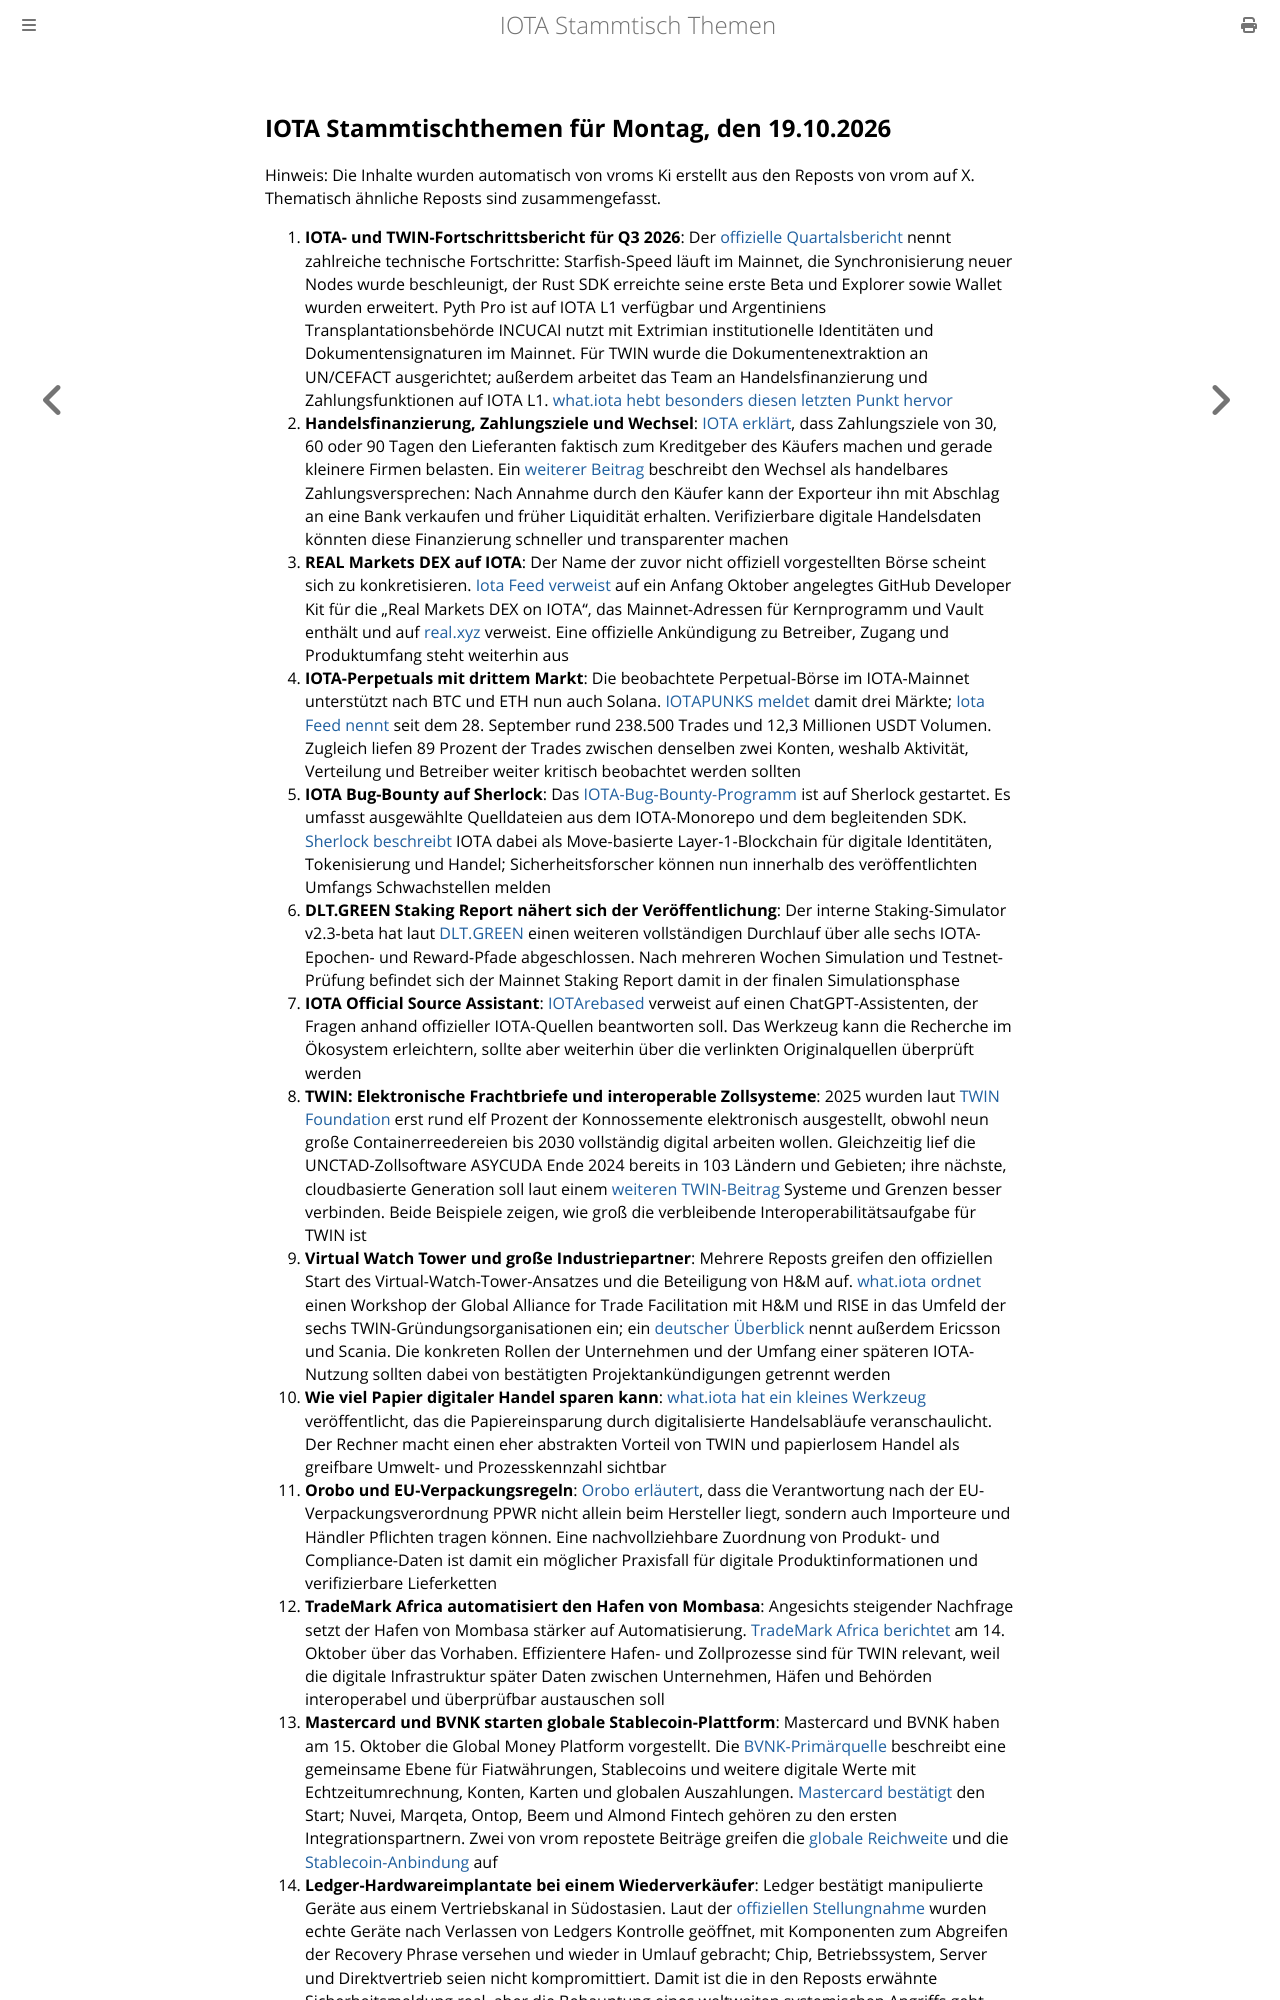

repository: iota-community/community-events · page: stammtisch/2026-10-19/index.html · generator: mdbook

## IOTA Stammtischthemen für Montag, den 19.10.2026

Hinweis: Die Inhalte wurden automatisch von vroms Ki erstellt aus den Reposts von vrom auf X. Thematisch ähnliche Reposts sind zusammengefasst.

1. **IOTA- und TWIN-Fortschrittsbericht für Q3 2026**: Der [offizielle Quartalsbericht](https://blog.iota.org/update-q3-2026/) nennt zahlreiche technische Fortschritte: Starfish-Speed läuft im Mainnet, die Synchronisierung neuer Nodes wurde beschleunigt, der Rust SDK erreichte seine erste Beta und Explorer sowie Wallet wurden erweitert. Pyth Pro ist auf IOTA L1 verfügbar und Argentiniens Transplantationsbehörde INCUCAI nutzt mit Extrimian institutionelle Identitäten und Dokumentensignaturen im Mainnet. Für TWIN wurde die Dokumentenextraktion an UN/CEFACT ausgerichtet; außerdem arbeitet das Team an Handelsfinanzierung und Zahlungsfunktionen auf IOTA L1. [what.iota hebt besonders diesen letzten Punkt hervor](https://x.com/whatmicha/status/2110053399278293444)
2. **Handelsfinanzierung, Zahlungsziele und Wechsel**: [IOTA erklärt](https://x.com/iota/status/2110362491800727900), dass Zahlungsziele von 30, 60 oder 90 Tagen den Lieferanten faktisch zum Kreditgeber des Käufers machen und gerade kleinere Firmen belasten. Ein [weiterer Beitrag](https://x.com/iota/status/2111109915917897885) beschreibt den Wechsel als handelbares Zahlungsversprechen: Nach Annahme durch den Käufer kann der Exporteur ihn mit Abschlag an eine Bank verkaufen und früher Liquidität erhalten. Verifizierbare digitale Handelsdaten könnten diese Finanzierung schneller und transparenter machen
3. **REAL Markets DEX auf IOTA**: Der Name der zuvor nicht offiziell vorgestellten Börse scheint sich zu konkretisieren. [Iota Feed verweist](https://x.com/theiotafeed/status/2111937775452758470) auf ein Anfang Oktober angelegtes GitHub Developer Kit für die „Real Markets DEX on IOTA“, das Mainnet-Adressen für Kernprogramm und Vault enthält und auf [real.xyz](https://real.xyz/) verweist. Eine offizielle Ankündigung zu Betreiber, Zugang und Produktumfang steht weiterhin aus
4. **IOTA-Perpetuals mit drittem Markt**: Die beobachtete Perpetual-Börse im IOTA-Mainnet unterstützt nach BTC und ETH nun auch Solana. [IOTAPUNKS meldet](https://x.com/IotaPunks_71/status/2110375551093338498) damit drei Märkte; [Iota Feed nennt](https://x.com/theiotafeed/status/2111060057802649728) seit dem 28. September rund 238.500 Trades und 12,3 Millionen USDT Volumen. Zugleich liefen 89 Prozent der Trades zwischen denselben zwei Konten, weshalb Aktivität, Verteilung und Betreiber weiter kritisch beobachtet werden sollten
5. **IOTA Bug-Bounty auf Sherlock**: Das [IOTA-Bug-Bounty-Programm](https://x.com/iota/status/2110400002199838891) ist auf Sherlock gestartet. Es umfasst ausgewählte Quelldateien aus dem IOTA-Monorepo und dem begleitenden SDK. [Sherlock beschreibt](https://x.com/sherlockdefi/status/2110364291614622094) IOTA dabei als Move-basierte Layer-1-Blockchain für digitale Identitäten, Tokenisierung und Handel; Sicherheitsforscher können nun innerhalb des veröffentlichten Umfangs Schwachstellen melden
6. **DLT.GREEN Staking Report nähert sich der Veröffentlichung**: Der interne Staking-Simulator v2.3-beta hat laut [DLT.GREEN](https://x.com/dlt_green/status/2110321835040547306) einen weiteren vollständigen Durchlauf über alle sechs IOTA-Epochen- und Reward-Pfade abgeschlossen. Nach mehreren Wochen Simulation und Testnet-Prüfung befindet sich der Mainnet Staking Report damit in der finalen Simulationsphase
7. **IOTA Official Source Assistant**: [IOTArebased](https://x.com/IotaRebased/status/2110130487868219505) verweist auf einen ChatGPT-Assistenten, der Fragen anhand offizieller IOTA-Quellen beantworten soll. Das Werkzeug kann die Recherche im Ökosystem erleichtern, sollte aber weiterhin über die verlinkten Originalquellen überprüft werden
8. **TWIN: Elektronische Frachtbriefe und interoperable Zollsysteme**: 2025 wurden laut [TWIN Foundation](https://x.com/TWINGlobalOrg/status/2109977452105654329) erst rund elf Prozent der Konnossemente elektronisch ausgestellt, obwohl neun große Containerreedereien bis 2030 vollständig digital arbeiten wollen. Gleichzeitig lief die UNCTAD-Zollsoftware ASYCUDA Ende 2024 bereits in 103 Ländern und Gebieten; ihre nächste, cloudbasierte Generation soll laut einem [weiteren TWIN-Beitrag](https://x.com/TWINGlobalOrg/status/2110672030643225081) Systeme und Grenzen besser verbinden. Beide Beispiele zeigen, wie groß die verbleibende Interoperabilitätsaufgabe für TWIN ist
9. **Virtual Watch Tower und große Industriepartner**: Mehrere Reposts greifen den offiziellen Start des Virtual-Watch-Tower-Ansatzes und die Beteiligung von H&M auf. [what.iota ordnet](https://x.com/whatmicha/status/2111008019102241186) einen Workshop der Global Alliance for Trade Facilitation mit H&M und RISE in das Umfeld der sechs TWIN-Gründungsorganisationen ein; ein [deutscher Überblick](https://x.com/FlashDeutsch/status/2111060910630654440) nennt außerdem Ericsson und Scania. Die konkreten Rollen der Unternehmen und der Umfang einer späteren IOTA-Nutzung sollten dabei von bestätigten Projektankündigungen getrennt werden
10. **Wie viel Papier digitaler Handel sparen kann**: [what.iota hat ein kleines Werkzeug](https://x.com/whatmicha/status/2111560713940426884) veröffentlicht, das die Papiereinsparung durch digitalisierte Handelsabläufe veranschaulicht. Der Rechner macht einen eher abstrakten Vorteil von TWIN und papierlosem Handel als greifbare Umwelt- und Prozesskennzahl sichtbar
11. **Orobo und EU-Verpackungsregeln**: [Orobo erläutert](https://x.com/HelloOrobo/status/2109906821976842487), dass die Verantwortung nach der EU-Verpackungsverordnung PPWR nicht allein beim Hersteller liegt, sondern auch Importeure und Händler Pflichten tragen können. Eine nachvollziehbare Zuordnung von Produkt- und Compliance-Daten ist damit ein möglicher Praxisfall für digitale Produktinformationen und verifizierbare Lieferketten
12. **TradeMark Africa automatisiert den Hafen von Mombasa**: Angesichts steigender Nachfrage setzt der Hafen von Mombasa stärker auf Automatisierung. [TradeMark Africa berichtet](https://trademarkafrica.com/press-releases/) am 14. Oktober über das Vorhaben. Effizientere Hafen- und Zollprozesse sind für TWIN relevant, weil die digitale Infrastruktur später Daten zwischen Unternehmen, Häfen und Behörden interoperabel und überprüfbar austauschen soll
13. **Mastercard und BVNK starten globale Stablecoin-Plattform**: Mastercard und BVNK haben am 15. Oktober die Global Money Platform vorgestellt. Die [BVNK-Primärquelle](https://www.bvnk.com/blog/introducing-mastercard-global-money-platform) beschreibt eine gemeinsame Ebene für Fiatwährungen, Stablecoins und weitere digitale Werte mit Echtzeitumrechnung, Konten, Karten und globalen Auszahlungen. [Mastercard bestätigt](https://www.mastercard.com/global/en/news-and-trends/press.html) den Start; Nuvei, Marqeta, Ontop, Beem und Almond Fintech gehören zu den ersten Integrationspartnern. Zwei von vrom repostete Beiträge greifen die [globale Reichweite](https://x.com/coinbureau/status/2110728650471457073) und die [Stablecoin-Anbindung](https://x.com/iotadotnews/status/2110810074323066900) auf
14. **Ledger-Hardwareimplantate bei einem Wiederverkäufer**: Ledger bestätigt manipulierte Geräte aus einem Vertriebskanal in Südostasien. Laut der [offiziellen Stellungnahme](https://support.ledger.com/article/Ledger-s-Response-to-the-Hardware-Implant-Attack) wurden echte Geräte nach Verlassen von Ledgers Kontrolle geöffnet, mit Komponenten zum Abgreifen der Recovery Phrase versehen und wieder in Umlauf gebracht; Chip, Betriebssystem, Server und Direktvertrieb seien nicht kompromittiert. Damit ist die in den Reposts erwähnte Sicherheitsmeldung real, aber die Behaup
